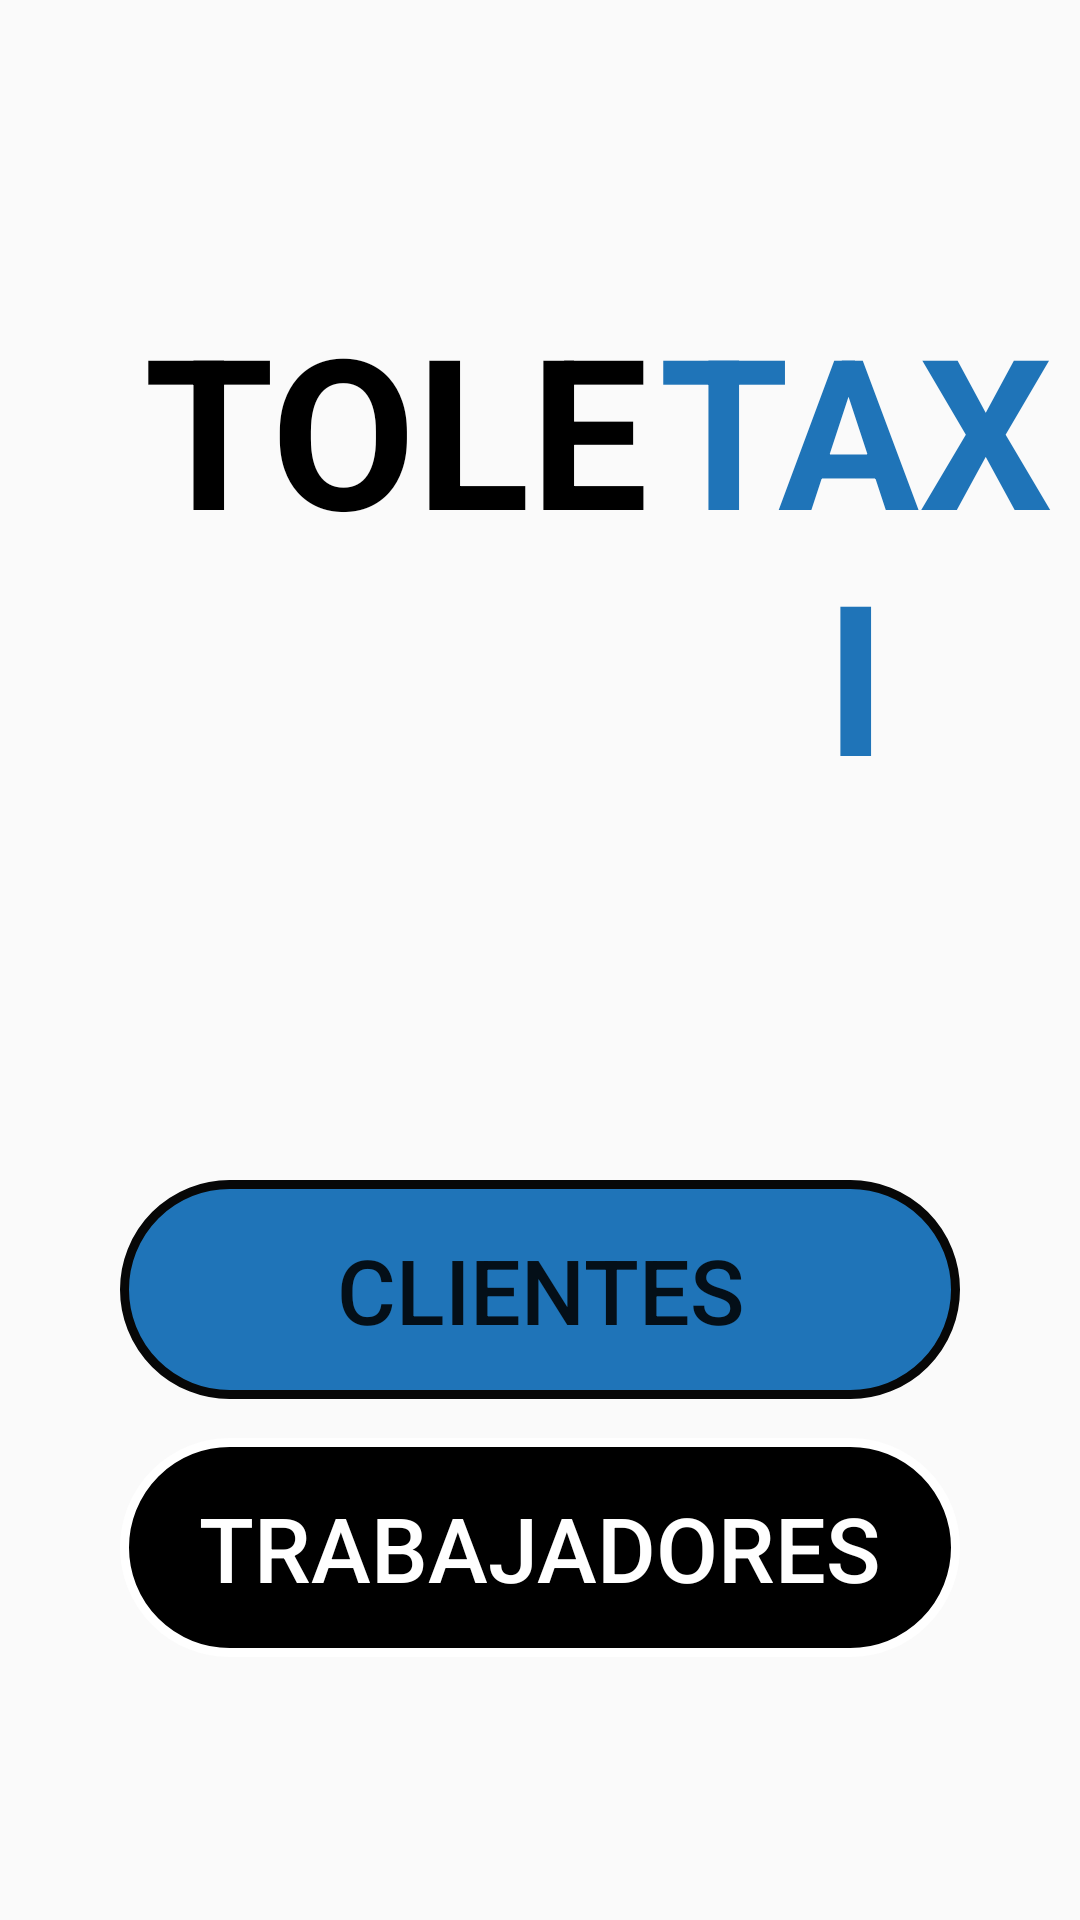

Write the Android layout XML for this screen, with the resource values it uses.
<!-- AndroidManifest.xml: application theme AppTheme -->
<!-- res/layout/activity_main.xml -->
<?xml version="1.0" encoding="utf-8"?>
<androidx.coordinatorlayout.widget.CoordinatorLayout xmlns:android="http://schemas.android.com/apk/res/android"
    xmlns:app="http://schemas.android.com/apk/res-auto"
    xmlns:tools="http://schemas.android.com/tools"
    android:layout_width="match_parent"
    android:layout_height="match_parent"
    android:orientation="vertical"

    tools:context=".MainActivity">

    <Button
        android:id="@+id/btnTrabajador"
        style="@android:style/Widget.Material.Light.Button.Borderless"
        android:layout_width="280dp"
        android:layout_height="73dp"
        android:layout_gravity="center"
        android:layout_marginTop="392dp"
        android:background="@drawable/borde_redondo_t"
        android:onClick="onClickBtnTrabajador"
        android:text="Trabajadores"
        android:textColor="#FFFFFF"

        android:textSize="30dp"
        app:layout_constraintEnd_toEndOf="parent"
        app:layout_constraintHorizontal_bias="0.496"
        app:layout_constraintStart_toStartOf="parent"
        app:layout_constraintTop_toTopOf="parent" />

    <Button
        android:id="@+id/btncliente"
        style="@style/Widget.AppCompat.Button.Borderless"
        android:layout_width="280dp"
        android:layout_height="73dp"
        android:layout_gravity="center"
        android:layout_marginTop="220dp"
        android:background="@drawable/borde_redondo"
        android:clickable="true"
        android:focusableInTouchMode="true"
        android:onClick="onClickbtnClientes"
        android:text="Clientes"
        android:textIsSelectable="false"
        android:textSize="30dp"
        app:layout_constraintHorizontal_bias="0.496"
        app:layout_constraintTop_toBottomOf="@+id/btnTrabajador" />

    <TextView
        android:id="@+id/textView9"
        android:layout_width="wrap_content"
        android:layout_height="wrap_content"

        android:layout_marginTop="96dp"
        android:layout_marginLeft="210dp"

        android:text="TAXI"
        android:textAlignment="center"
        android:textColor="#1F74B8"
        android:textSize="70dp"
        android:textStyle="bold"
        app:layout_constraintStart_toEndOf="@+id/textView7"
        app:layout_constraintTop_toTopOf="parent" />

    <TextView
        android:id="@+id/textView7"
        android:layout_width="wrap_content"
        android:layout_height="wrap_content"
        android:layout_marginStart="48dp"
        android:layout_marginTop="96dp"

        android:text="TOLE"
        android:textAlignment="center"
        android:textColor="#000000"
        android:textSize="70dp"
        android:textStyle="bold"
        app:layout_constraintStart_toStartOf="parent"
        app:layout_constraintTop_toTopOf="parent" />

</androidx.coordinatorlayout.widget.CoordinatorLayout>
<!-- resources referenced by this layout -->
<resources>
  <!-- drawable borde_redondo (drawable) -->
  <?xml version="1.0" encoding="utf-8"?>
  <selector xmlns:android="http://schemas.android.com/apk/res/android" >
      <item >
          <shape android:shape="rectangle"  >
              <corners android:radius="50dip" />
              <stroke android:width="3dip" android:color="#070707" />
              <solid android:color="#1F74B8" />
  
  
              
  
          </shape>
      </item>
  </selector>
  <!-- drawable borde_redondo_t (drawable) -->
  <?xml version="1.0" encoding="utf-8"?>
  <selector xmlns:android="http://schemas.android.com/apk/res/android" >
  <item >
      <shape android:shape="rectangle"  >
          <corners android:radius="50dip" />
          <stroke android:width="3dip" android:color="#FFFF" />
          <solid android:color="#000000" />
  
  
          
  
      </shape>
  </item>
  </selector>
  <style name="AppTheme" parent="Theme.AppCompat.Light.DarkActionBar">
          
          <item name="colorPrimary">@color/colorPrimary</item>
          <item name="colorPrimaryDark">@color/colorPrimaryDark</item>
          <item name="colorAccent">@color/colorAccent</item>
      </style>
  <color name="colorPrimary">#6200EE</color>
  <color name="colorPrimaryDark">#3700B3</color>
  <color name="colorAccent">#03DAC5</color>
</resources>
